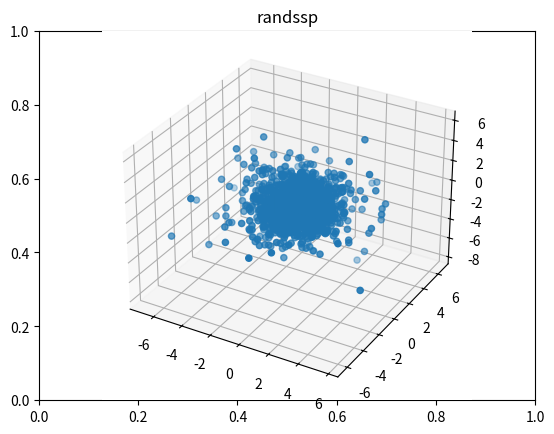

Source code (Python):
# -*- coding: utf-8 -*-
"""
Created on Sat May  9 14:54:10 2020

[redacted]
"""

import numpy as np
from matplotlib import pyplot as plt
from mpl_toolkits.mplot3d import axes3d

def sample_spherical(npoints, ndim=3):
    vec = np.random.randn(ndim, npoints)
    vec /= np.linalg.norm(vec, axis=0)
    
    return vec

xi, yi, zi = sample_spherical(5000)
r = -np.log(np.random.uniform(0, 1, size=5000))
xi *= r
yi *= r
zi *= r


fig = plt.figure()
plt.title("randssp")
ax = fig.add_subplot(111, projection='3d')
ax.scatter(xi, yi, zi)
plt.show()